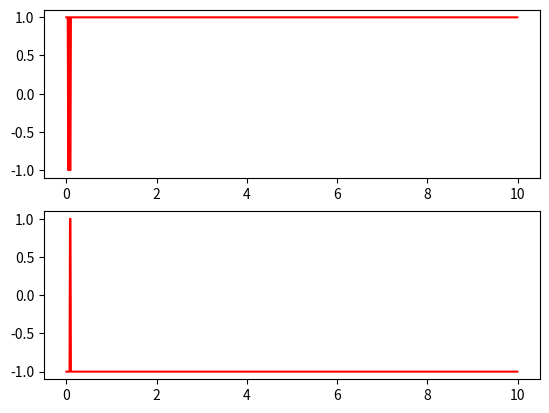
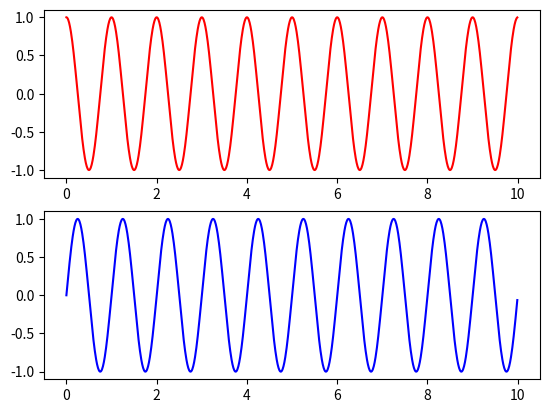
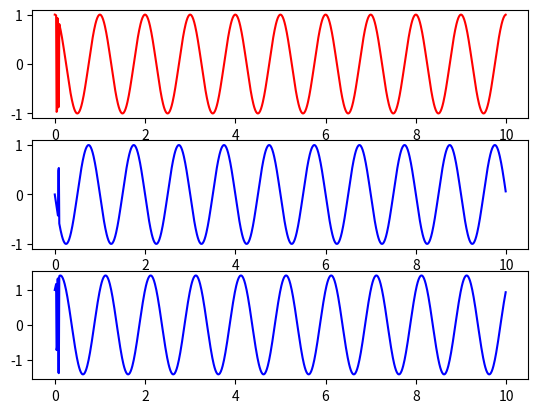

Reproduce these figures in Python, in order.
import numpy as np
import matplotlib.pyplot as plt

# Input bits
x = np.random.randint(2, size=10)

# Bits to polar
p = np.where(x == 0, -1, 1)

# Separation of even and odd sequences
even_seq = p[::2]
odd_seq = p[1::2]

# NRZ polar line coder signal generation
t = np.arange(0, len(x), 0.01)
even_ps = np.zeros(len(t))
odd_ps = np.zeros(len(t))
m = np.arange(2, len(x)+1, 2)  # Adjusted to include the last element

for j in range(len(t)):
    i = np.searchsorted(m, j+1)
    if j <= m[i-1]:  # Corrected index
        even_ps[j] = even_seq[i-1]
    else:
        even_ps[j] = even_seq[i-1]

for j in range(len(t)):
    i = np.searchsorted(m, j+1)
    if j <= m[i-1]:  # Corrected index
        odd_ps[j] = odd_seq[i-1]
    else:
        odd_ps[j] = odd_seq[i-1]

# Carrier signals generation
c1 = np.cos(2 * np.pi * 1 * t)
c2 = np.sin(2 * np.pi * 1 * t)

# QPSK Waveform generation
r1 = even_ps * c1
r2 = odd_ps * c2
qpsk_sig = r1 - r2

# Plotting
plt.figure(1)
plt.subplot(211)
plt.plot(t, even_ps, 'r')
plt.subplot(212)
plt.plot(t, odd_ps, 'r')

plt.figure(2)
plt.subplot(211)
plt.plot(t, c1, 'r')
plt.subplot(212)
plt.plot(t, c2, 'b')

plt.figure(3)
plt.subplot(311)
plt.plot(t, r1, 'r')
plt.subplot(312)
plt.plot(t, r2, 'b')
plt.subplot(313)
plt.plot(t, qpsk_sig, 'b')

plt.show()
